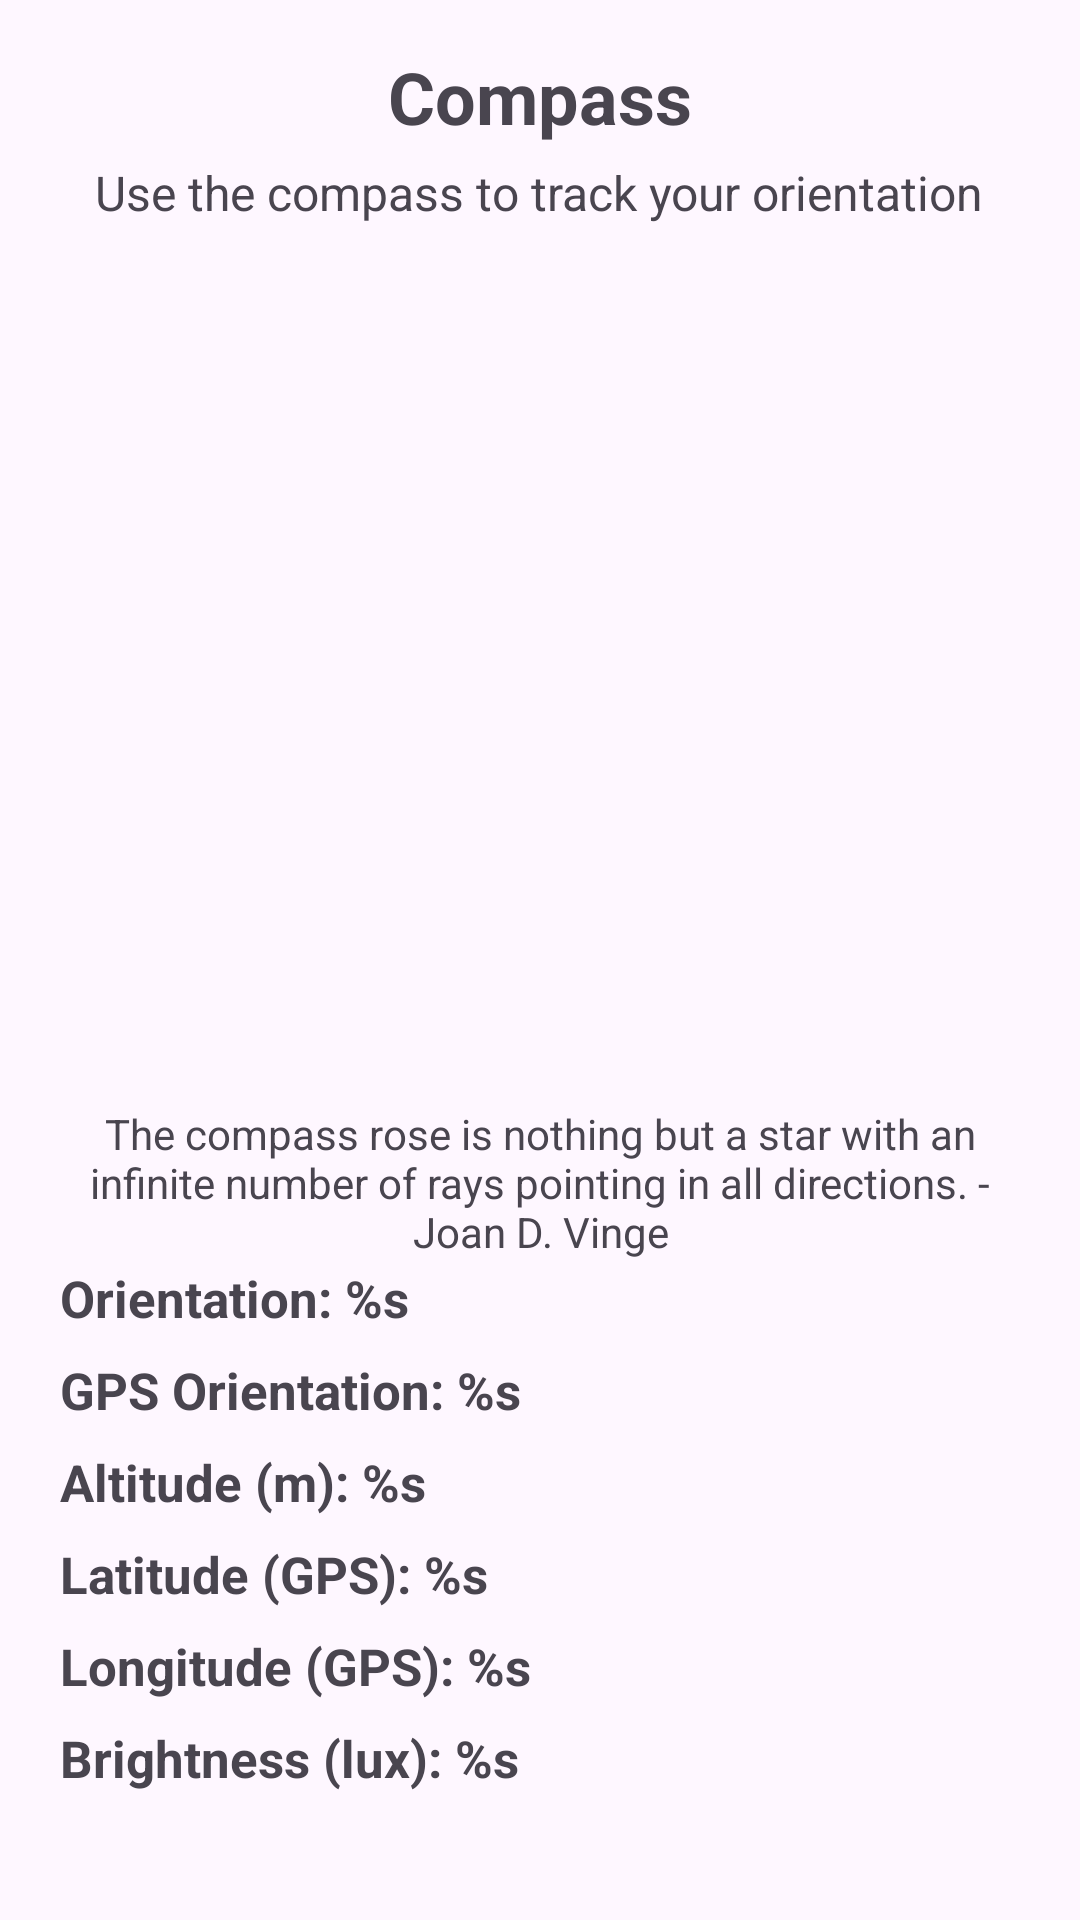

Android layout source for this screen:
<!-- AndroidManifest.xml: application theme Theme.HealthApp -->
<!-- res/layout/fragment_compass.xml -->
<?xml version="1.0" encoding="utf-8"?>
<RelativeLayout xmlns:android="http://schemas.android.com/apk/res/android"
        xmlns:tools="http://schemas.android.com/tools"
        android:layout_width="match_parent"
        android:layout_height="match_parent"
        tools:context=".fragments.CompassFragment">

    <TextView
            android:id="@+id/titleTextView"
            android:layout_width="wrap_content"
            android:layout_height="wrap_content"
            android:layout_centerHorizontal="true"
            android:layout_marginTop="16dp"
            android:text="@string/compass"
            android:textSize="24sp"
            android:textStyle="bold" />

    <TextView
            android:id="@+id/descriptionTextView"
            android:layout_width="wrap_content"
            android:layout_height="wrap_content"
            android:layout_below="@id/titleTextView"
            android:layout_centerHorizontal="true"
            android:layout_marginTop="5dp"
            android:text="@string/compass_subtitle"
            android:textSize="16sp" />

    <ImageView
            android:id="@+id/image_wheel"
            android:layout_width="270dp"
            android:layout_height="270dp"
            android:layout_below="@id/descriptionTextView"
            android:layout_centerHorizontal="true"
            android:layout_marginTop="15dp"
            android:contentDescription="@string/compass_wheel"
            android:src="@drawable/wheel_compass" />

    <ImageView
            android:id="@+id/image_pointer"
            android:layout_width="20dp"
            android:layout_height="190dp"
            android:layout_below="@id/descriptionTextView"
            android:layout_alignParentTop="true"
            android:layout_centerHorizontal="true"
            android:layout_marginTop="131dp"
            android:contentDescription="@string/compass_pointer"
            android:scaleType="fitXY"
            android:src="@drawable/pointer_compass" />

    <TextView
            android:id="@+id/descriptionQuote"
            android:layout_width="wrap_content"
            android:layout_height="wrap_content"
            android:layout_below="@id/titleTextView"
            android:layout_alignParentStart="true"
            android:layout_alignParentEnd="true"
            android:layout_marginStart="18dp"
            android:layout_marginTop="320dp"
            android:layout_marginEnd="18dp"
            android:text="@string/compass_quote"
            android:textSize="14sp"
            android:gravity="center" />

    <TextView
            android:id="@+id/sotw_label"
            android:layout_width="wrap_content"
            android:layout_height="wrap_content"
            android:layout_below="@id/image_wheel"
            android:layout_alignParentStart="true"
            android:layout_marginTop="-10dp"
            android:layout_marginStart="25dp" />

    <TextView
            android:id="@+id/gpsOrientationTextView"
            android:layout_width="wrap_content"
            android:layout_height="wrap_content"
            android:layout_below="@id/orientationTextView"
            android:layout_alignParentStart="true"
            android:layout_marginStart="20dp"
            android:layout_marginTop="8dp"
            android:text="@string/gps_orientation"
            android:textSize="17sp"
            android:textStyle="bold" />

    <TextView
            android:id="@+id/orientationTextView"
            android:layout_width="wrap_content"
            android:layout_height="wrap_content"
            android:layout_below="@id/sotw_label"
            android:layout_alignParentStart="true"
            android:layout_marginStart="20dp"
            android:layout_marginTop="52dp"
            android:text="@string/orientation"
            android:textSize="17sp"
            android:textStyle="bold" />

    <TextView
            android:id="@+id/latitudeTextView"
            android:layout_width="wrap_content"
            android:layout_height="wrap_content"
            android:layout_below="@id/altitudeTextView"
            android:layout_alignParentStart="true"
            android:layout_marginStart="20dp"
            android:layout_marginTop="8dp"
            android:text="@string/latitude"
            android:textSize="17sp"
            android:textStyle="bold" />

    <TextView
            android:id="@+id/longitudeTextView"
            android:layout_width="wrap_content"
            android:layout_height="wrap_content"
            android:layout_below="@id/latitudeTextView"
            android:layout_alignParentStart="true"
            android:layout_marginStart="20dp"
            android:layout_marginTop="8dp"
            android:text="@string/longitude"
            android:textSize="17sp"
            android:textStyle="bold" />

    <TextView
            android:id="@+id/brightnessTextView"
            android:layout_width="wrap_content"
            android:layout_height="wrap_content"
            android:layout_below="@id/longitudeTextView"
            android:layout_alignParentStart="true"
            android:layout_marginStart="20dp"
            android:layout_marginTop="8dp"
            android:text="@string/brightness"
            android:textSize="17sp"
            android:textStyle="bold" />

    <TextView
            android:id="@+id/altitudeTextView"
            android:layout_width="wrap_content"
            android:layout_height="wrap_content"
            android:layout_below="@id/gpsOrientationTextView"
            android:layout_alignParentStart="true"
            android:layout_marginStart="20dp"
            android:layout_marginTop="8dp"
            android:text="@string/altitude"
            android:textSize="17sp"
            android:textStyle="bold" />

</RelativeLayout>
<!-- resources referenced by this layout -->
<resources>
  <string name="altitude">Altitude (m): %s</string>
  <string name="brightness">Brightness (lux): %s</string>
  <string name="compass">Compass</string>
  <string name="compass_pointer">Compass Pointer</string>
  <string name="compass_quote">The compass rose is nothing but a star with an infinite number of rays pointing in all directions. - Joan D. Vinge</string>
  <string name="compass_subtitle">Use the compass to track your orientation</string>
  <string name="compass_wheel">Compass Picture</string>
  <string name="gps_orientation">GPS Orientation: %s</string>
  <string name="latitude">Latitude (GPS): %s</string>
  <string name="longitude">Longitude (GPS): %s</string>
  <string name="orientation">Orientation: %s</string>
  <style name="Theme.HealthApp" parent="Base.Theme.HealthApp" />
  <style name="Base.Theme.HealthApp" parent="Theme.Material3.DayNight.NoActionBar">
          
          <item name="colorPrimary">#0F9D58</item>
          <item name="colorPrimaryVariant">#0F9D58</item>
          <item name="colorOnPrimary">@color/black</item>
          
          <item name="colorSecondary">@color/teal_200</item>
          <item name="colorSecondaryVariant">@color/teal_700</item>
          <item name="colorOnSecondary">@color/black</item>
          <item name="android:statusBarColor">?attr/colorPrimaryVariant</item>
      </style>
  <color name="black">#FF000000</color>
  <color name="teal_200">#FF03DAC5</color>
  <color name="teal_700">#FF018786</color>
</resources>
